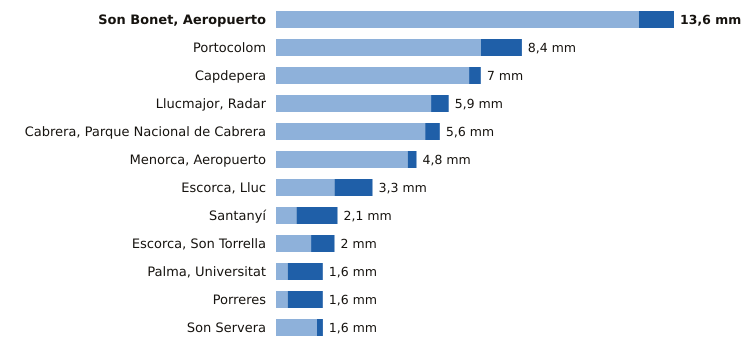

Values plotted in this chart, from the file beside it:
estacion, provincia, indicativo, mm_6_dias_anteriores, mm_hoy, mm_7_dias, horas_de_hoy
Son Bonet, Aeropuerto, Illes Balears, B275E, 12.4, 1.2, 13.6, 3
Portocolom, Illes Balears, B434X, 7.0, 1.4, 8.4, 3
Capdepera, Illes Balears, B569X, 6.6, 0.4, 7.0, 3
Llucmajor, Radar, Illes Balears, B301, 5.3, 0.6, 5.9, 3
Cabrera, Parque Nacional de Cabrera, Illes Balears, B398A, 5.1, 0.5, 5.6, 2
Menorca, Aeropuerto, Illes Balears, B893, 4.5, 0.3, 4.8, 3
Escorca, Lluc, Illes Balears, B013X, 2.0, 1.3, 3.3, 3
Santanyí, Illes Balears, B410B, 0.7, 1.4, 2.1, 3
Escorca, Son Torrella, Illes Balears, B684A, 1.2, 0.8, 2.0, 3
Palma, Universitat, Illes Balears, B236C, 0.4, 1.2, 1.6, 3
Porreres, Illes Balears, B341X, 0.4, 1.2, 1.6, 3
Son Servera, Illes Balears, B496X, 1.4, 0.2, 1.6, 2
